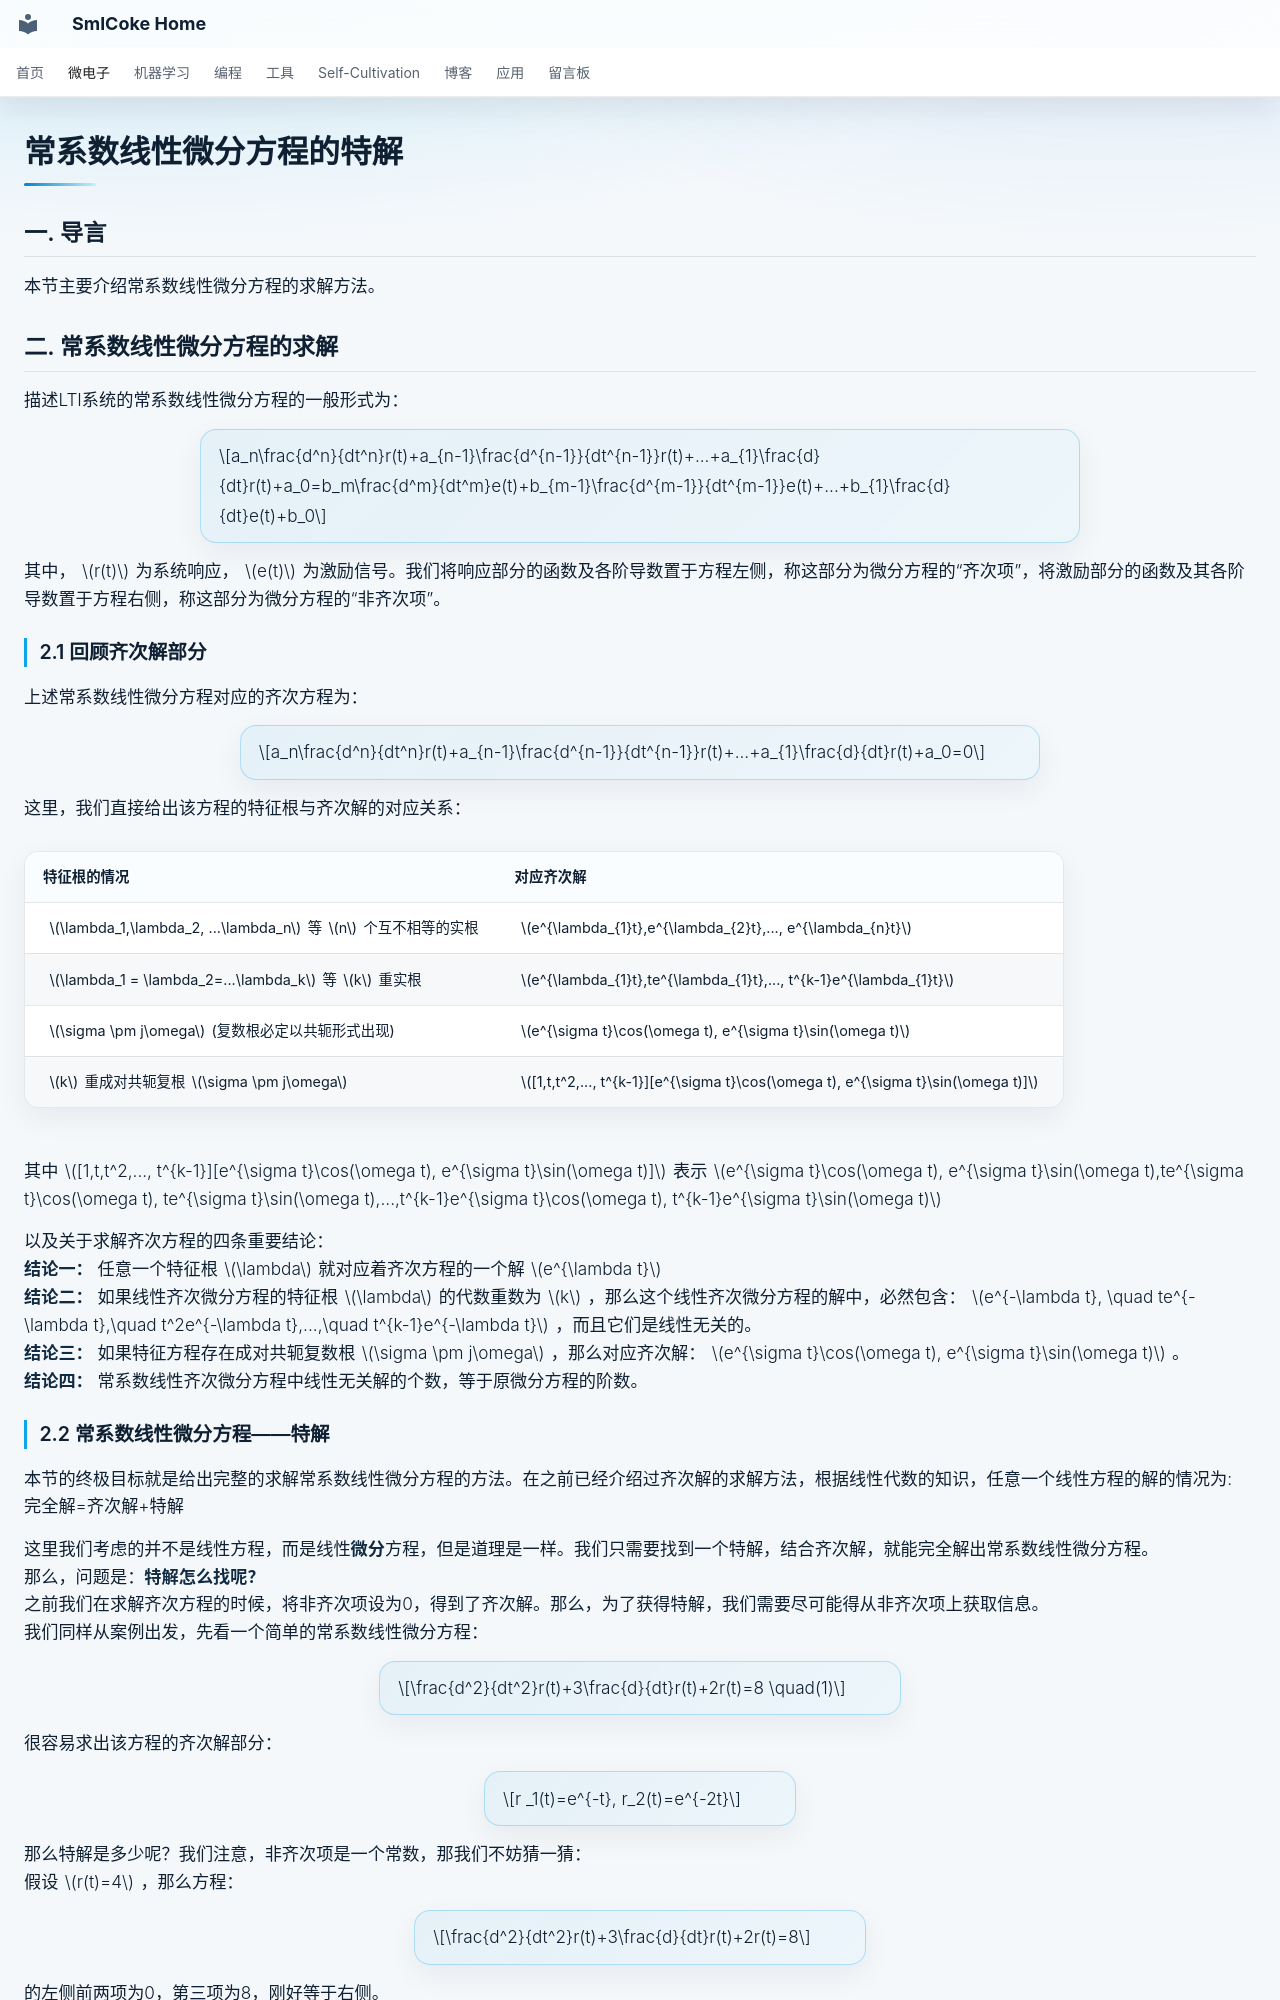

repository: SmlCoke/smlcoke-web · page: microelectronics/signals-systems/differential-equations/particular/index.html · generator: mkdocs

# 常系数线性微分方程的特解
## 一. 导言
本节主要介绍常系数线性微分方程的求解方法。


## 二.  常系数线性微分方程的求解
描述LTI系统的常系数线性微分方程的一般形式为：

$$a_n\frac{d^n}{dt^n}r(t)+a_{n-1}\frac{d^{n-1}}{dt^{n-1}}r(t)+...+a_{1}\frac{d}{dt}r(t)+a_0=b_m\frac{d^m}{dt^m}e(t)+b_{m-1}\frac{d^{m-1}}{dt^{m-1}}e(t)+...+b_{1}\frac{d}{dt}e(t)+b_0$$

其中，$r(t)$为系统响应，$e(t)$为激励信号。我们将响应部分的函数及各阶导数置于方程左侧，称这部分为微分方程的“齐次项”，将激励部分的函数及其各阶导数置于方程右侧，称这部分为微分方程的“非齐次项”。
### 2.1  回顾齐次解部分
上述常系数线性微分方程对应的齐次方程为：

$$a_n\frac{d^n}{dt^n}r(t)+a_{n-1}\frac{d^{n-1}}{dt^{n-1}}r(t)+...+a_{1}\frac{d}{dt}r(t)+a_0=0$$

这里，我们直接给出该方程的特征根与齐次解的对应关系：

|特征根的情况|对应齐次解|
|--|--|
|$\lambda_1,\lambda_2, ...\lambda_n$等$n$个互不相等的实根|$e^{\lambda_{1}t},e^{\lambda_{2}t},..., e^{\lambda_{n}t}$|
| $\lambda_1 = \lambda_2=...\lambda_k$等$k$重实根 |$e^{\lambda_{1}t},te^{\lambda_{1}t},..., t^{k-1}e^{\lambda_{1}t}$|
|$\sigma \pm j\omega$(复数根必定以共轭形式出现)|$e^{\sigma t}\cos(\omega t), e^{\sigma t}\sin(\omega t)$|
|$k$重成对共轭复根$\sigma \pm j\omega$|$[1,t,t^2,..., t^{k-1}][e^{\sigma t}\cos(\omega t), e^{\sigma t}\sin(\omega t)]$|

其中$[1,t,t^2,..., t^{k-1}][e^{\sigma t}\cos(\omega t), e^{\sigma t}\sin(\omega t)]$表示$e^{\sigma t}\cos(\omega t), e^{\sigma t}\sin(\omega t),te^{\sigma t}\cos(\omega t), te^{\sigma t}\sin(\omega t),...,t^{k-1}e^{\sigma t}\cos(\omega t), t^{k-1}e^{\sigma t}\sin(\omega t)$

以及关于求解齐次方程的四条重要结论：
**结论一：** 任意一个特征根$\lambda$就对应着齐次方程的一个解$e^{\lambda t}$
**结论二：** 如果线性齐次微分方程的特征根$\lambda$的代数重数为$k$，那么这个线性齐次微分方程的解中，必然包含：$e^{-\lambda t}, \quad te^{-\lambda t},\quad t^2e^{-\lambda t},...,\quad t^{k-1}e^{-\lambda t}$，而且它们是线性无关的。
**结论三：** 如果特征方程存在成对共轭复数根$\sigma \pm j\omega$，那么对应齐次解：$e^{\sigma t}\cos(\omega t), e^{\sigma t}\sin(\omega t)$。
**结论四：** 常系数线性齐次微分方程中线性无关解的个数，等于原微分方程的阶数。<br>
